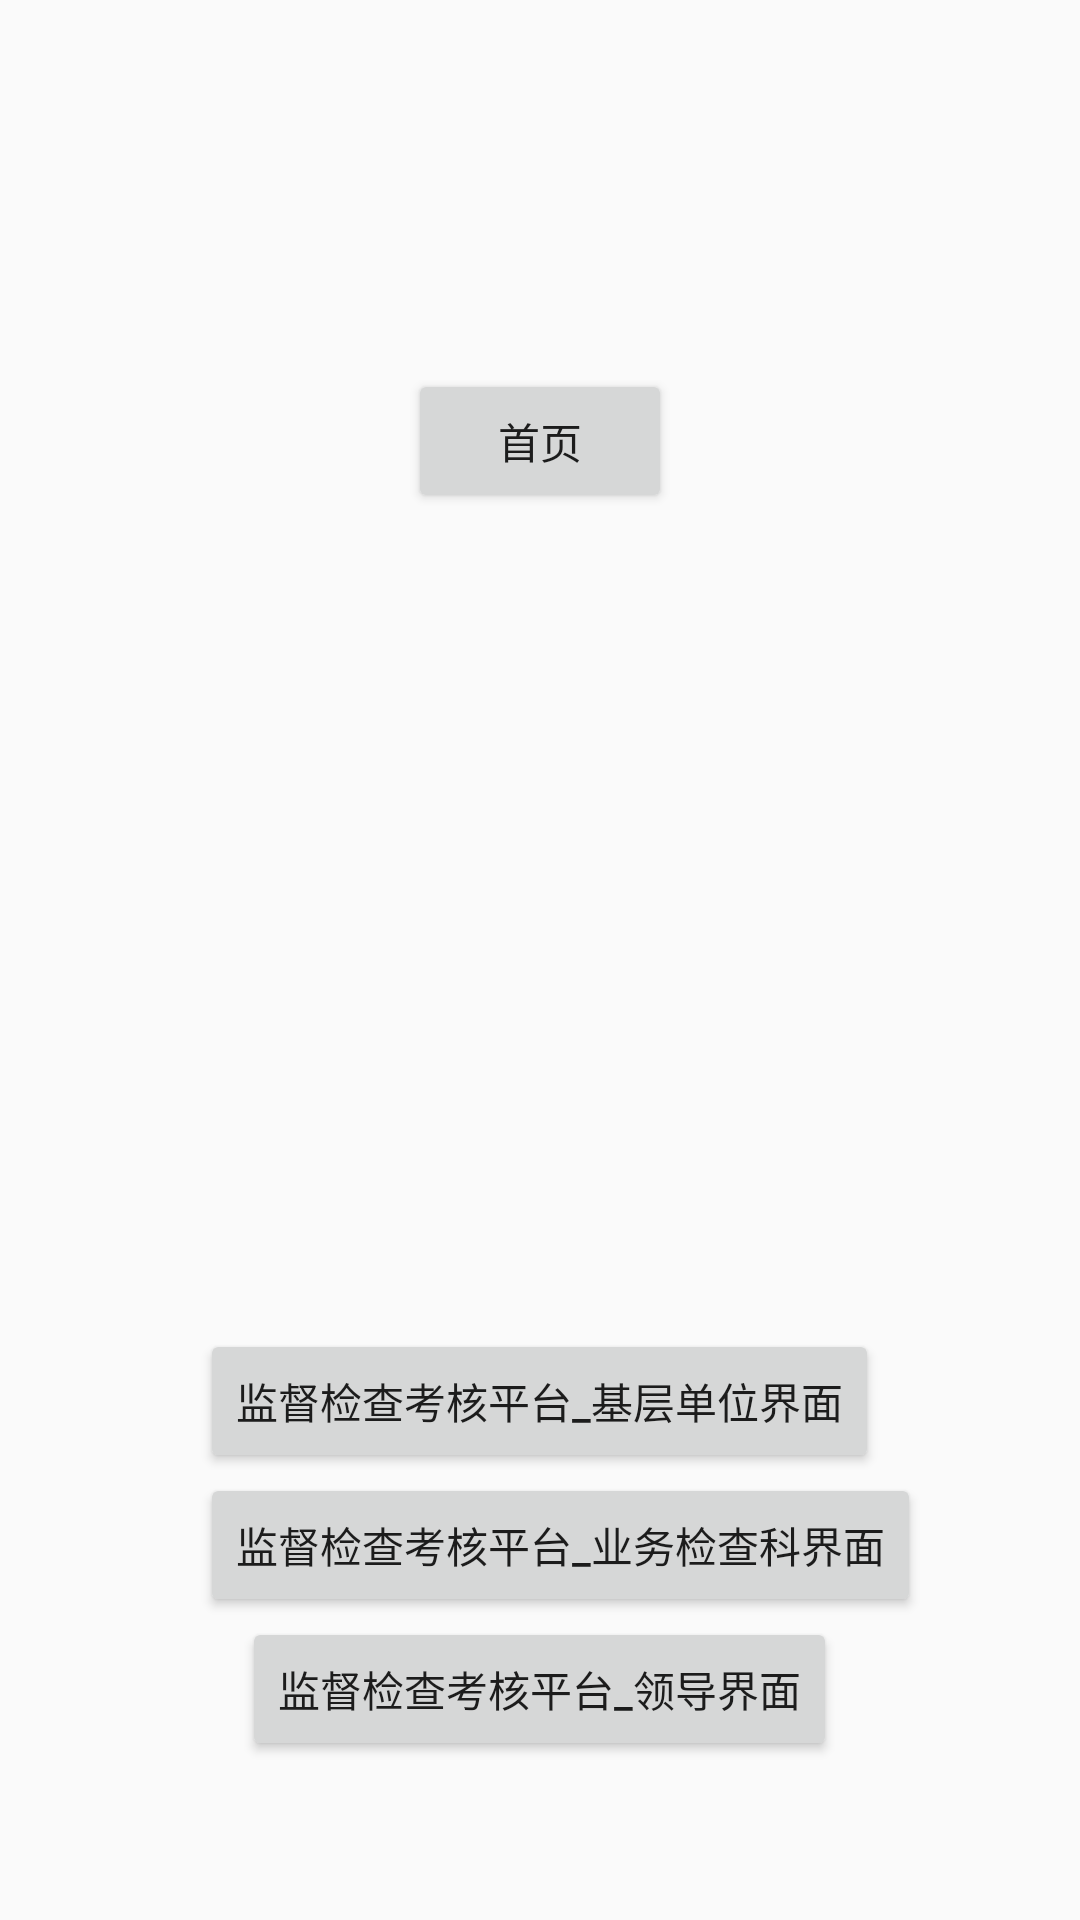

Android layout source for this screen:
<!-- AndroidManifest.xml: application theme AppTheme.NoActionBar -->
<!-- res/layout/activity_select.xml -->
<?xml version="1.0" encoding="utf-8"?>
<RelativeLayout xmlns:android="http://schemas.android.com/apk/res/android"
    xmlns:app="http://schemas.android.com/apk/res-auto"
    xmlns:tools="http://schemas.android.com/tools"
    android:layout_width="match_parent"
    android:layout_height="match_parent"
    tools:context=".app.activity.SelectActivity">


    <Button
        android:id="@+id/button"
        android:layout_width="wrap_content"
        android:layout_height="wrap_content"
        android:layout_marginTop="123dp"
        android:text="@string/m_basic_home_rd"
        android:layout_alignParentTop="true"
        android:layout_centerHorizontal="true" />

    <Button
        android:id="@+id/button1"
        android:layout_width="wrap_content"
        android:layout_height="wrap_content"
        android:layout_below="@+id/button"
        android:layout_centerHorizontal="true"
        android:visibility="gone"
        android:text="业务监察科页面" />
    <Button
        android:id="@+id/button2"
        android:layout_width="wrap_content"
        android:layout_height="wrap_content"
        android:layout_alignParentBottom="true"
        android:layout_centerHorizontal="true"
        android:layout_marginBottom="149dp"
        android:text="监督检查考核平台_基层单位界面" />
    <Button
        android:id="@+id/button3"
        android:layout_width="wrap_content"
        android:layout_height="wrap_content"
        android:text="监督检查考核平台_业务检查科界面"
        android:layout_above="@+id/button4"
        android:layout_alignLeft="@+id/button2"
        android:layout_alignStart="@+id/button2" />
    <Button
        android:id="@+id/button4"
        android:layout_width="wrap_content"
        android:layout_height="wrap_content"
        android:text="监督检查考核平台_领导界面"
        android:layout_marginBottom="53dp"
        android:layout_alignParentBottom="true"
        android:layout_centerHorizontal="true" />

</RelativeLayout>
<!-- resources referenced by this layout -->
<resources>
  <string name="m_basic_home_rd">首页</string>
  <style name="AppTheme.NoActionBar">
          <item name="windowActionBar">false</item>
          <item name="windowNoTitle">true</item>
      </style>
</resources>
